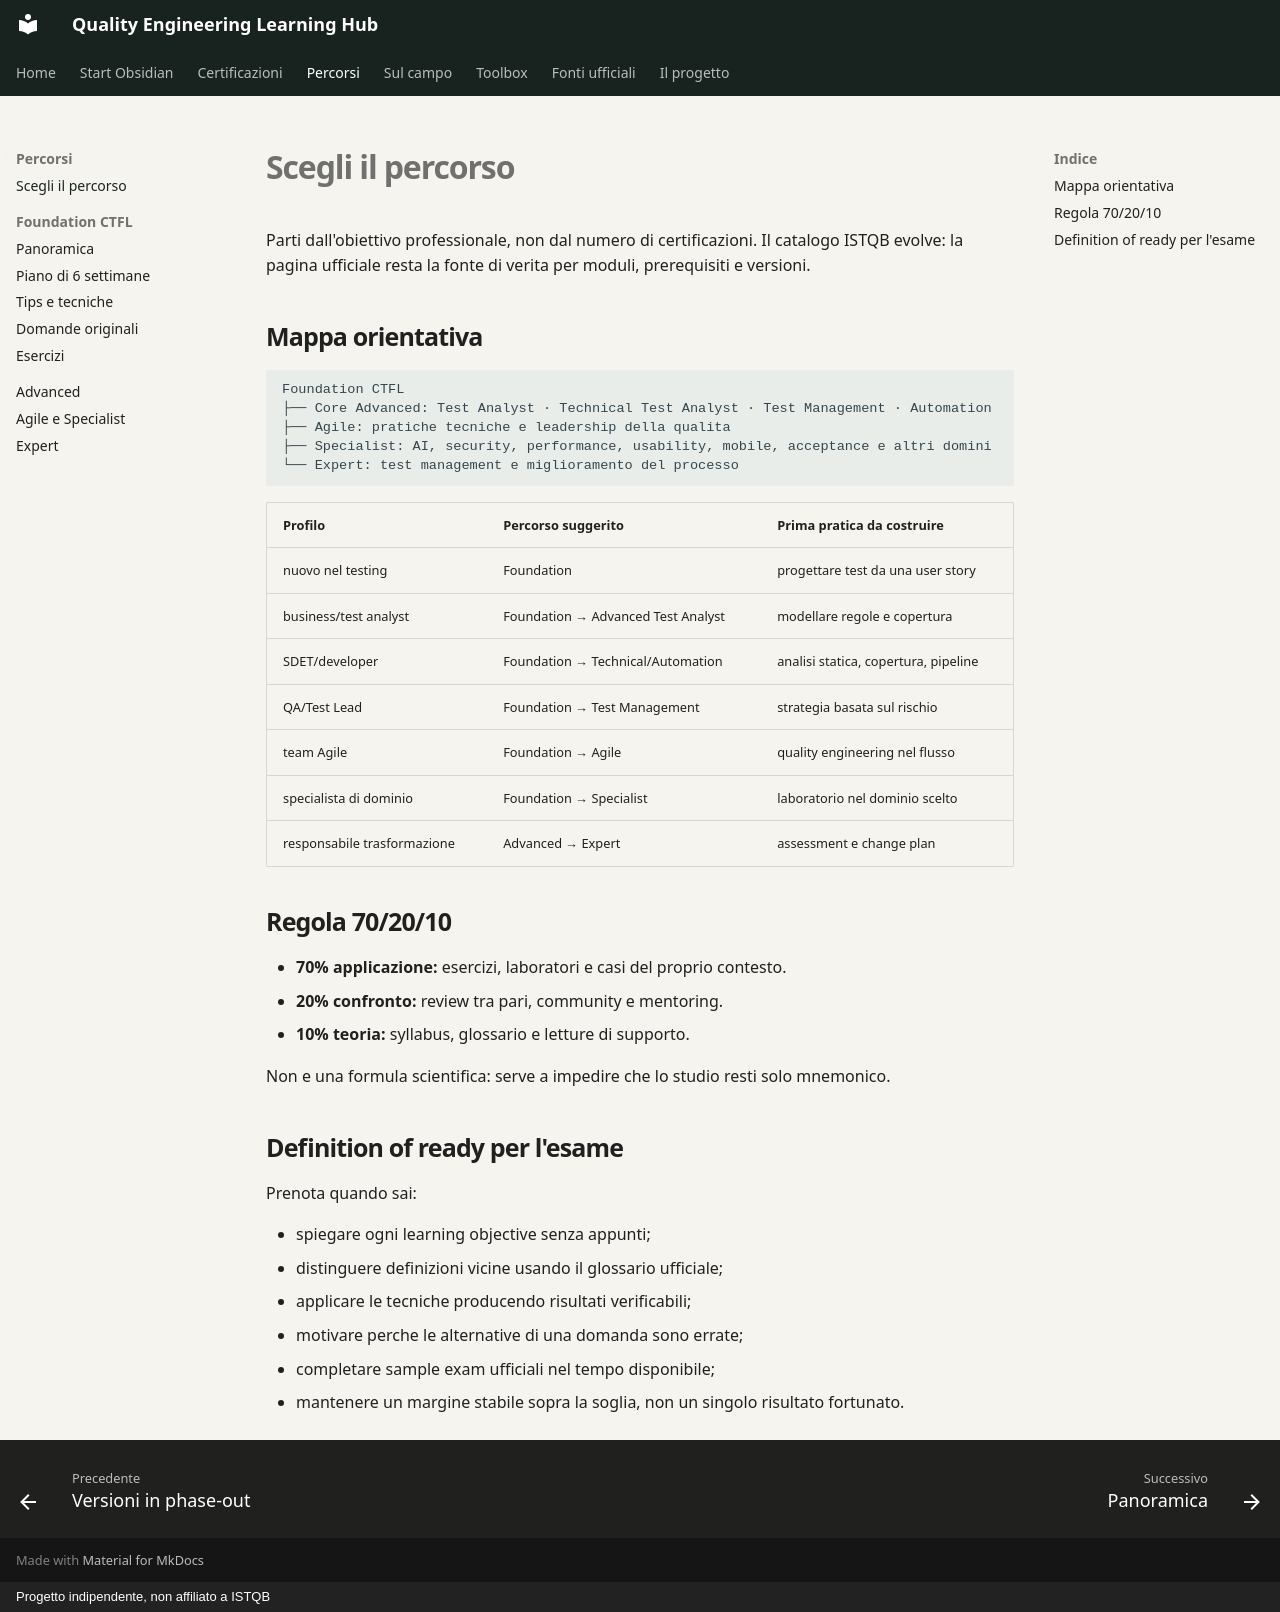

repository: mr-jonam/ISTQB · page: percorsi/index.html · generator: mkdocs · copyright: Progetto indipendente, non affiliato a ISTQB

# Scegli il percorso

Parti dall'obiettivo professionale, non dal numero di certificazioni. Il catalogo ISTQB evolve: la pagina ufficiale resta la fonte di verita per moduli, prerequisiti e versioni.

## Mappa orientativa

```text
Foundation CTFL
├── Core Advanced: Test Analyst · Technical Test Analyst · Test Management · Automation
├── Agile: pratiche tecniche e leadership della qualita
├── Specialist: AI, security, performance, usability, mobile, acceptance e altri domini
└── Expert: test management e miglioramento del processo
```

| Profilo | Percorso suggerito | Prima pratica da costruire |
|---|---|---|
| nuovo nel testing | Foundation | progettare test da una user story |
| business/test analyst | Foundation → Advanced Test Analyst | modellare regole e copertura |
| SDET/developer | Foundation → Technical/Automation | analisi statica, copertura, pipeline |
| QA/Test Lead | Foundation → Test Management | strategia basata sul rischio |
| team Agile | Foundation → Agile | quality engineering nel flusso |
| specialista di dominio | Foundation → Specialist | laboratorio nel dominio scelto |
| responsabile trasformazione | Advanced → Expert | assessment e change plan |

## Regola 70/20/10

- **70% applicazione:** esercizi, laboratori e casi del proprio contesto.
- **20% confronto:** review tra pari, community e mentoring.
- **10% teoria:** syllabus, glossario e letture di supporto.

Non e una formula scientifica: serve a impedire che lo studio resti solo mnemonico.

## Definition of ready per l'esame

Prenota quando sai:

- spiegare ogni learning objective senza appunti;
- distinguere definizioni vicine usando il glossario ufficiale;
- applicare le tecniche producendo risultati verificabili;
- motivare perche le alternative di una domanda sono errate;
- completare sample exam ufficiali nel tempo disponibile;
- mantenere un margine stabile sopra la soglia, non un singolo risultato fortunato.
